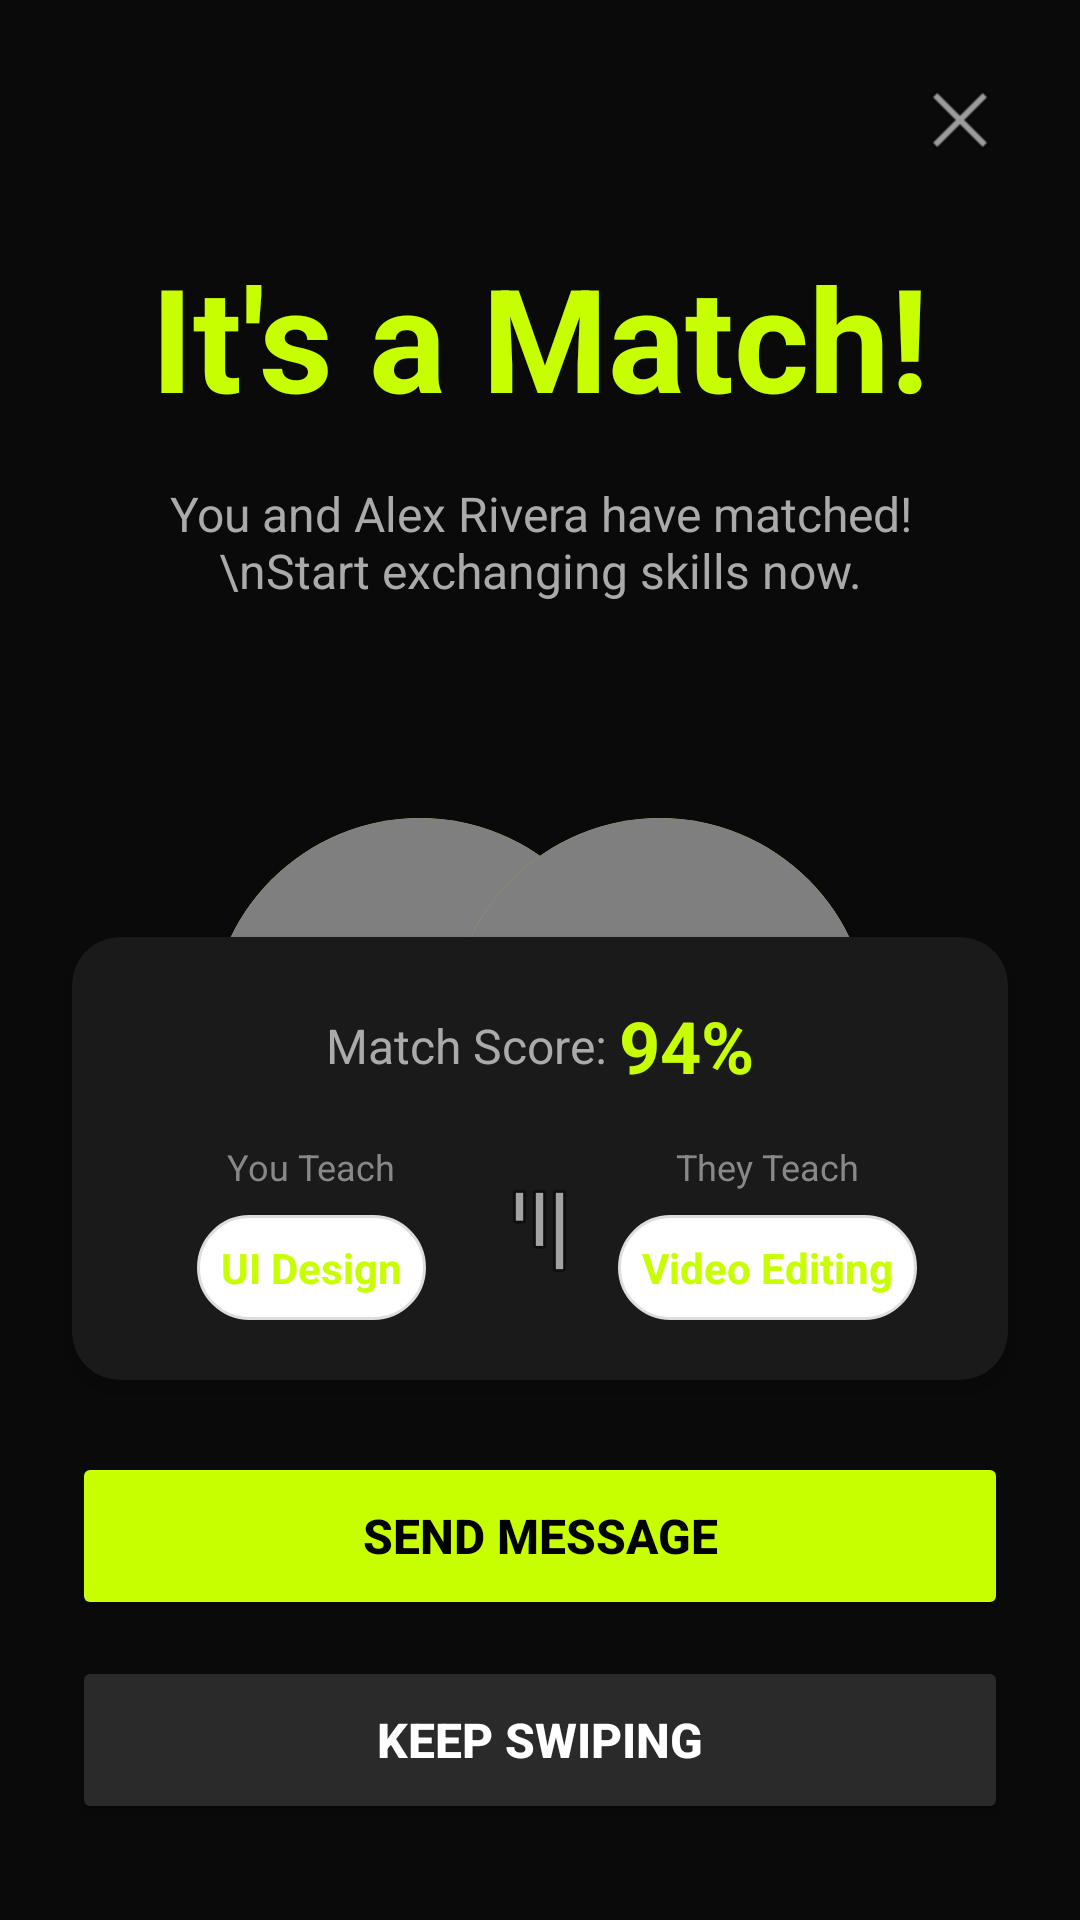

This screen was rendered from an Android layout file. Write that file and the resources it references.
<!-- AndroidManifest.xml: activity theme Theme.AppCompat.DayNight.NoActionBar -->
<!-- res/layout/activity_match_confirmation.xml -->
<?xml version="1.0" encoding="utf-8"?>
<androidx.constraintlayout.widget.ConstraintLayout xmlns:android="http://schemas.android.com/apk/res/android"
    xmlns:app="http://schemas.android.com/apk/res-auto"
    android:layout_width="match_parent"
    android:layout_height="match_parent"
    android:background="#0A0A0A">

    
    <ImageView
        android:id="@+id/btn_close"
        android:layout_width="32dp"
        android:layout_height="32dp"
        android:layout_margin="24dp"
        android:src="@android:drawable/ic_menu_close_clear_cancel"
        app:tint="#FFFFFF"
        app:layout_constraintTop_toTopOf="parent"
        app:layout_constraintEnd_toEndOf="parent" />

    
    <TextView
        android:id="@+id/txt_match_title"
        android:layout_width="wrap_content"
        android:layout_height="wrap_content"
        android:text="It's a Match!"
        android:textColor="#C8FF00"
        android:textSize="48sp"
        android:textStyle="bold"
        android:layout_marginTop="80dp"
        app:layout_constraintTop_toTopOf="parent"
        app:layout_constraintStart_toStartOf="parent"
        app:layout_constraintEnd_toEndOf="parent" />

    
    <TextView
        android:id="@+id/txt_subtitle"
        android:layout_width="0dp"
        android:layout_height="wrap_content"
        android:text="You and Alex Rivera have matched!\nStart exchanging skills now."
        android:textColor="#AAAAAA"
        android:textSize="16sp"
        android:gravity="center"
        android:layout_marginTop="16dp"
        android:layout_marginStart="32dp"
        android:layout_marginEnd="32dp"
        app:layout_constraintTop_toBottomOf="@id/txt_match_title"
        app:layout_constraintStart_toStartOf="parent"
        app:layout_constraintEnd_toEndOf="parent" />

    
    <FrameLayout
        android:id="@+id/profiles_container"
        android:layout_width="wrap_content"
        android:layout_height="wrap_content"
        app:layout_constraintTop_toBottomOf="@id/txt_subtitle"
        app:layout_constraintBottom_toTopOf="@id/buttons_container"
        app:layout_constraintStart_toStartOf="parent"
        app:layout_constraintEnd_toEndOf="parent">

        
        <androidx.cardview.widget.CardView
            android:id="@+id/card_user_profile"
            android:layout_width="140dp"
            android:layout_height="140dp"
            android:layout_marginEnd="80dp"
            android:layout_gravity="center_vertical"
            app:cardCornerRadius="70dp"
            app:cardElevation="8dp"
            app:cardBackgroundColor="#C8FF00">

            <de.hdodenhof.circleimageview.CircleImageView
                android:id="@+id/img_user_profile"
                android:layout_width="match_parent"
                android:layout_height="match_parent"
                android:src="@drawable/profilepic"
                android:padding="4dp" />

        </androidx.cardview.widget.CardView>

        
        <androidx.cardview.widget.CardView
            android:id="@+id/card_match_profile"
            android:layout_width="140dp"
            android:layout_height="140dp"
            android:layout_marginStart="80dp"
            android:layout_gravity="center_vertical"
            app:cardCornerRadius="70dp"
            app:cardElevation="8dp"
            app:cardBackgroundColor="#C8FF00">

            <de.hdodenhof.circleimageview.CircleImageView
                android:id="@+id/img_match_profile"
                android:layout_width="match_parent"
                android:layout_height="match_parent"
                android:src="@drawable/profilepic"
                android:padding="4dp" />

        </androidx.cardview.widget.CardView>

        
        <ImageView
            android:id="@+id/img_heart"
            android:layout_width="64dp"
            android:layout_height="64dp"
            android:layout_gravity="center"
            android:src="@android:drawable/btn_star_big_on"
            app:tint="#C8FF00" />

    </FrameLayout>

    
    <androidx.cardview.widget.CardView
        android:id="@+id/match_details_card"
        android:layout_width="0dp"
        android:layout_height="wrap_content"
        android:layout_marginStart="24dp"
        android:layout_marginEnd="24dp"
        android:layout_marginBottom="24dp"
        app:cardBackgroundColor="#1A1A1A"
        app:cardCornerRadius="16dp"
        app:cardElevation="4dp"
        app:layout_constraintBottom_toTopOf="@id/buttons_container"
        app:layout_constraintStart_toStartOf="parent"
        app:layout_constraintEnd_toEndOf="parent">

        <LinearLayout
            android:layout_width="match_parent"
            android:layout_height="wrap_content"
            android:orientation="vertical"
            android:padding="20dp">

            
            <LinearLayout
                android:layout_width="match_parent"
                android:layout_height="wrap_content"
                android:orientation="horizontal"
                android:gravity="center"
                android:layout_marginBottom="16dp">

                <TextView
                    android:layout_width="wrap_content"
                    android:layout_height="wrap_content"
                    android:text="Match Score: "
                    android:textColor="#AAAAAA"
                    android:textSize="16sp" />

                <TextView
                    android:id="@+id/txt_match_score"
                    android:layout_width="wrap_content"
                    android:layout_height="wrap_content"
                    android:text="94%"
                    android:textColor="#C8FF00"
                    android:textSize="24sp"
                    android:textStyle="bold" />

            </LinearLayout>

            
            <LinearLayout
                android:layout_width="match_parent"
                android:layout_height="wrap_content"
                android:orientation="horizontal"
                android:gravity="center_vertical">

                <LinearLayout
                    android:layout_width="0dp"
                    android:layout_height="wrap_content"
                    android:layout_weight="1"
                    android:orientation="vertical"
                    android:gravity="center">

                    <TextView
                        android:layout_width="wrap_content"
                        android:layout_height="wrap_content"
                        android:text="You Teach"
                        android:textColor="#888888"
                        android:textSize="12sp"
                        android:layout_marginBottom="8dp" />

                    <TextView
                        android:id="@+id/txt_you_teach"
                        android:layout_width="wrap_content"
                        android:layout_height="wrap_content"
                        android:text="UI Design"
                        android:textColor="#C8FF00"
                        android:textSize="14sp"
                        android:textStyle="bold"
                        android:background="@drawable/tag_background"
                        android:padding="8dp" />

                </LinearLayout>

                <ImageView
                    android:layout_width="32dp"
                    android:layout_height="32dp"
                    android:src="@android:drawable/ic_menu_sort_by_size"
                    app:tint="#C8FF00"
                    android:rotation="90" />

                <LinearLayout
                    android:layout_width="0dp"
                    android:layout_height="wrap_content"
                    android:layout_weight="1"
                    android:orientation="vertical"
                    android:gravity="center">

                    <TextView
                        android:layout_width="wrap_content"
                        android:layout_height="wrap_content"
                        android:text="They Teach"
                        android:textColor="#888888"
                        android:textSize="12sp"
                        android:layout_marginBottom="8dp" />

                    <TextView
                        android:id="@+id/txt_they_teach"
                        android:layout_width="wrap_content"
                        android:layout_height="wrap_content"
                        android:text="Video Editing"
                        android:textColor="#C8FF00"
                        android:textSize="14sp"
                        android:textStyle="bold"
                        android:background="@drawable/tag_background"
                        android:padding="8dp" />

                </LinearLayout>

            </LinearLayout>

        </LinearLayout>

    </androidx.cardview.widget.CardView>

    
    <LinearLayout
        android:id="@+id/buttons_container"
        android:layout_width="0dp"
        android:layout_height="wrap_content"
        android:orientation="vertical"
        android:layout_marginStart="24dp"
        android:layout_marginEnd="24dp"
        android:layout_marginBottom="32dp"
        app:layout_constraintBottom_toBottomOf="parent"
        app:layout_constraintStart_toStartOf="parent"
        app:layout_constraintEnd_toEndOf="parent">

        
        <Button
            android:id="@+id/btn_send_message"
            android:layout_width="match_parent"
            android:layout_height="56dp"
            android:text="Send Message"
            android:textColor="#000000"
            android:textSize="16sp"
            android:textStyle="bold"
            android:backgroundTint="#C8FF00"
            app:cornerRadius="28dp"
            android:layout_marginBottom="12dp" />

        
        <Button
            android:id="@+id/btn_keep_swiping"
            android:layout_width="match_parent"
            android:layout_height="56dp"
            android:text="Keep Swiping"
            android:textColor="#FFFFFF"
            android:textSize="16sp"
            android:textStyle="bold"
            android:backgroundTint="#2A2A2A"
            app:cornerRadius="28dp" />

    </LinearLayout>

</androidx.constraintlayout.widget.ConstraintLayout>
<!-- resources referenced by this layout -->
<resources>
  <!-- drawable profilepic: jpg bitmap (drawable, 20579 bytes) -->
  <!-- drawable tag_background (drawable) -->
  <?xml version="1.0" encoding="utf-8"?>
  <shape xmlns:android="http://schemas.android.com/apk/res/android"
      android:shape="rectangle">
      <solid android:color="#FFFFFF" />
      <corners android:radius="50dp" />
      <stroke android:width="1dp" android:color="#DDDDDD" />
  </shape>
</resources>
